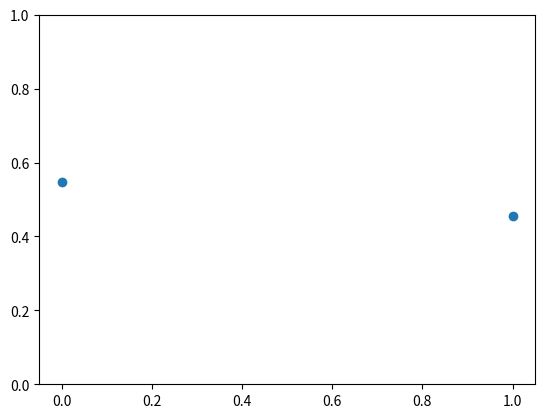
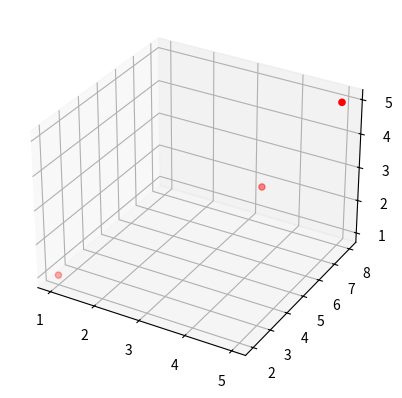

Here is the Python script that generated these plots, in order:
import numpy as np
import matplotlib.pyplot as plt
a, b = [], []
for i in range(1000):
    x = np.random.random()
    if 0 <= x <= 0.5:
        a.append(0)
        y = np.random.random()
        if 0 <= y <= 0.75:
            b.append(0)
        else:
            b.append(1)
    else:
        a.append(1)
        y = np.random.random()
        if 0 <= y <= 0.65:
            b.append(1)
        else:
            b.append(0)

joint = list(zip(b, a))

px0, py0 = a.count(0)/1000 , b.count(0)/1000
px1, py1 = 1-px0, 1-py0
py0x0 = joint.count((0, 0)) / a.count(0)
py0x1 = joint.count((0, 1)) / a.count(1)
py1x0 = 1 - py0x0
py1x1 = 1 - py0x1

print(f'p(Y = 0) = {py0}')
print(f'p(Y = 0) = p(Y = 0|X = 0)p(X = 0) + p(Y = 0|X = 1)p(X = 1)\n\t = \
{py0x0}*{px0} + {py0x1}*{px1}\n\t = \
{py0x0 * px0 + py0x1 * px1}')


print(f'\n\np(Y = 1) = {py1}')
print(f'p(Y = 1) = p(Y = 1|X = 0)p(X = 0) + p(Y = 1|X = 1)p(X = 1)\n\t = \
{py1x0}*{px0} + {py1x1}*{px1}\n\t = \
{py1x0 * px0 + py1x1 * px1}')

plt.scatter([0, 1], [py0, py1])
plt.ylim(0,1)








from mpl_toolkits.mplot3d import Axes3D
import matplotlib.pyplot as plt

x=[1,4,5]
y=[2,6,8]
z=[1,3,5]

fig=plt.figure()
ax=fig.add_subplot(111,projection='3d')
ax.scatter(x,y,z,c='r',marker='o')
plt.show()


